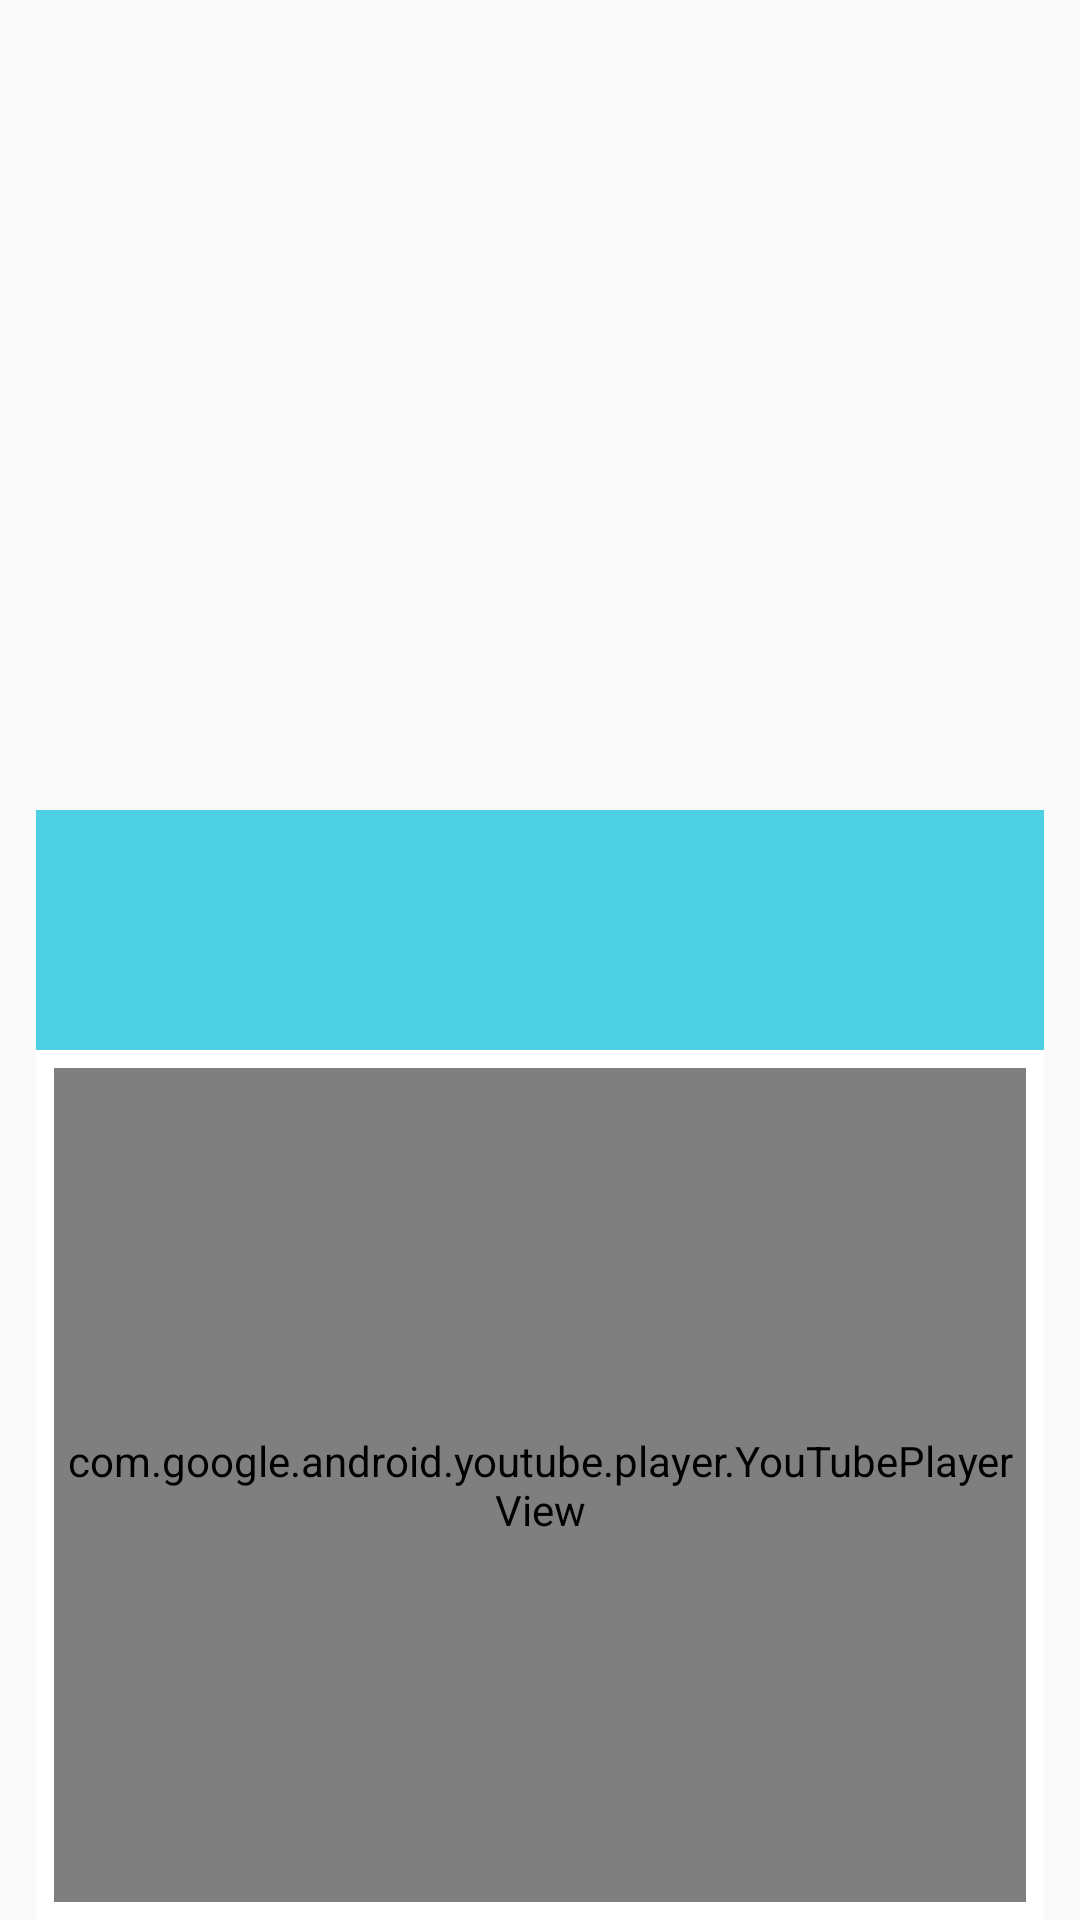

Layout XML and referenced resources for this Android screen:
<!-- AndroidManifest.xml: activity theme TrackActivityTheme -->
<!-- res/layout/activity_track.xml -->
<?xml version="1.0" encoding="utf-8"?>
<FrameLayout
    xmlns:android="http://schemas.android.com/apk/res/android"
    xmlns:tools="http://schemas.android.com/tools"
    android:layout_width="match_parent"
    android:layout_height="match_parent"
    tools:context="activities.TrackActivity">

    <ImageView
        android:id="@+id/background_track_activity"
        android:layout_width="match_parent"
        android:layout_height="match_parent"
        android:alpha=".9"/>
    
    <RelativeLayout
        android:layout_width="match_parent"
        android:layout_height="match_parent"
        android:orientation="vertical"
        android:elevation="12dp"
        android:layout_marginTop="@dimen/top_padding_container_track_activity"
        android:layout_marginStart="12dp"
        android:layout_marginEnd="12dp">

        <RelativeLayout
            android:id="@+id/info_container_track_activity"
            android:layout_width="match_parent"
            android:layout_height="80dp"
            android:background="@color/colorPrimary">

            <ImageView
                android:id="@+id/icon_track_activity"
                android:layout_width="64dp"
                android:layout_height="64dp"
                android:layout_marginTop="10dp"
                android:layout_marginStart="12dp"
                android:transitionName="transitionImage"/>

            <TextView
                android:id="@+id/track_track_activity"
                android:layout_width="match_parent"
                android:layout_height="24dp"
                android:layout_marginTop="20dp"
                android:layout_toEndOf="@id/icon_track_activity"
                android:layout_marginStart="12dp"
                android:layout_marginEnd="16dp"
                android:textSize="18sp"
                android:textStyle="bold"
                android:singleLine="true"
                android:textColor="@color/colorAccent"/>

            <TextView
                android:id="@+id/artist_track_activity"
                android:layout_width="match_parent"
                android:layout_height="24dp"
                android:layout_below="@id/track_track_activity"
                android:layout_toEndOf="@id/icon_track_activity"
                android:layout_marginStart="12dp"
                android:layout_marginEnd="16dp"
                android:textSize="14sp"
                android:singleLine="true"
                android:textColor="@color/colorAccent"/>

        </RelativeLayout>

        <LinearLayout
            android:layout_width="match_parent"
            android:layout_height="match_parent"
            android:orientation="vertical"
            android:layout_below="@id/info_container_track_activity"
            android:background="@color/colorAccent">

            <com.google.android.youtube.player.YouTubePlayerView
                android:id="@+id/youtube_track_activity"
                android:layout_height="match_parent"
                android:layout_width="match_parent"
                android:layout_margin="6dp"
                android:layout_gravity="center" />

        </LinearLayout>
    </RelativeLayout>
</FrameLayout>
<!-- resources referenced by this layout -->
<resources>
  <color name="colorAccent">#FFFFFF</color>
  <color name="colorPrimary">#4DD0E1</color>
  <dimen name="top_padding_container_track_activity">270dp</dimen>
  <style name="TrackActivityTheme" parent="Theme.AppCompat.Light.NoActionBar">
          <item name="android:windowTranslucentStatus">true</item>
  
          <item name="android:windowContentTransitions">true</item>
          <item name="android:windowExitTransition">@transition/fade_transition</item>
          <item name="android:windowSharedElementEnterTransition">@transition/image_transition</item>
      </style>
</resources>
